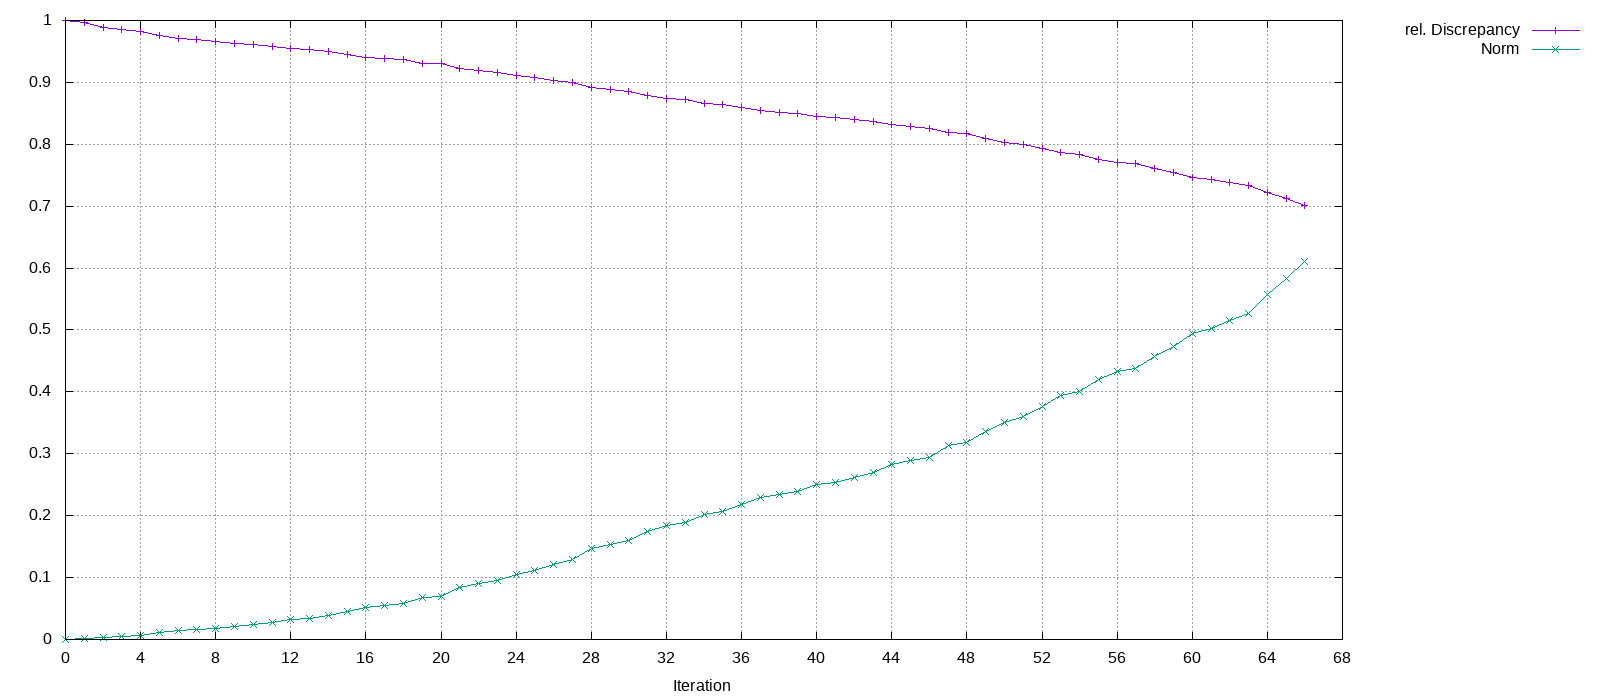

Source data for this figure (header and first rows):
Iteration, rel. Discrepancy, Norm
0, 1, 0
1, 0.9966, 0.0008684
2, 0.9891, 0.003521
3, 0.9862, 0.004719
4, 0.9825, 0.00655
5, 0.9759, 0.01087
6, 0.9716, 0.01418
7, 0.9695, 0.01593
8, 0.9668, 0.01844
9, 0.9636, 0.02164
10, 0.9618, 0.02353
11, 0.958, 0.02787
12, 0.9546, 0.0321
13, 0.9532, 0.03394
14, 0.9499, 0.0384
15, 0.9448, 0.04578
16, 0.9408, 0.052
17, 0.9388, 0.05518
18, 0.9367, 0.05858
19, 0.931, 0.06839
20, 0.9299, 0.07025
21, 0.9226, 0.08374
22, 0.919, 0.09043
23, 0.9167, 0.09499
24, 0.9118, 0.1047
25, 0.9087, 0.1109
26, 0.9038, 0.1207
27, 0.8996, 0.1296
28, 0.8914, 0.1468
29, 0.8881, 0.1537
30, 0.8856, 0.1592
31, 0.8783, 0.175
32, 0.8745, 0.1834
33, 0.8719, 0.1892
34, 0.8664, 0.2013
35, 0.8642, 0.2061
36, 0.8592, 0.2174
37, 0.8541, 0.2291
38, 0.8517, 0.2346
39, 0.8495, 0.2396
40, 0.8449, 0.2504
41, 0.8435, 0.2534
42, 0.8398, 0.2621
43, 0.8367, 0.2696
44, 0.8314, 0.2821
45, 0.8285, 0.289
46, 0.8263, 0.2945
47, 0.8185, 0.3132
48, 0.8168, 0.3176
49, 0.809, 0.3367
50, 0.8032, 0.3511
51, 0.7993, 0.3609
52, 0.7934, 0.3758
53, 0.7862, 0.3941
54, 0.7839, 0.3999
55, 0.7757, 0.4206
56, 0.7708, 0.4331
57, 0.7688, 0.4383
58, 0.7613, 0.4576
59, 0.7549, 0.474
... 7 more rows
